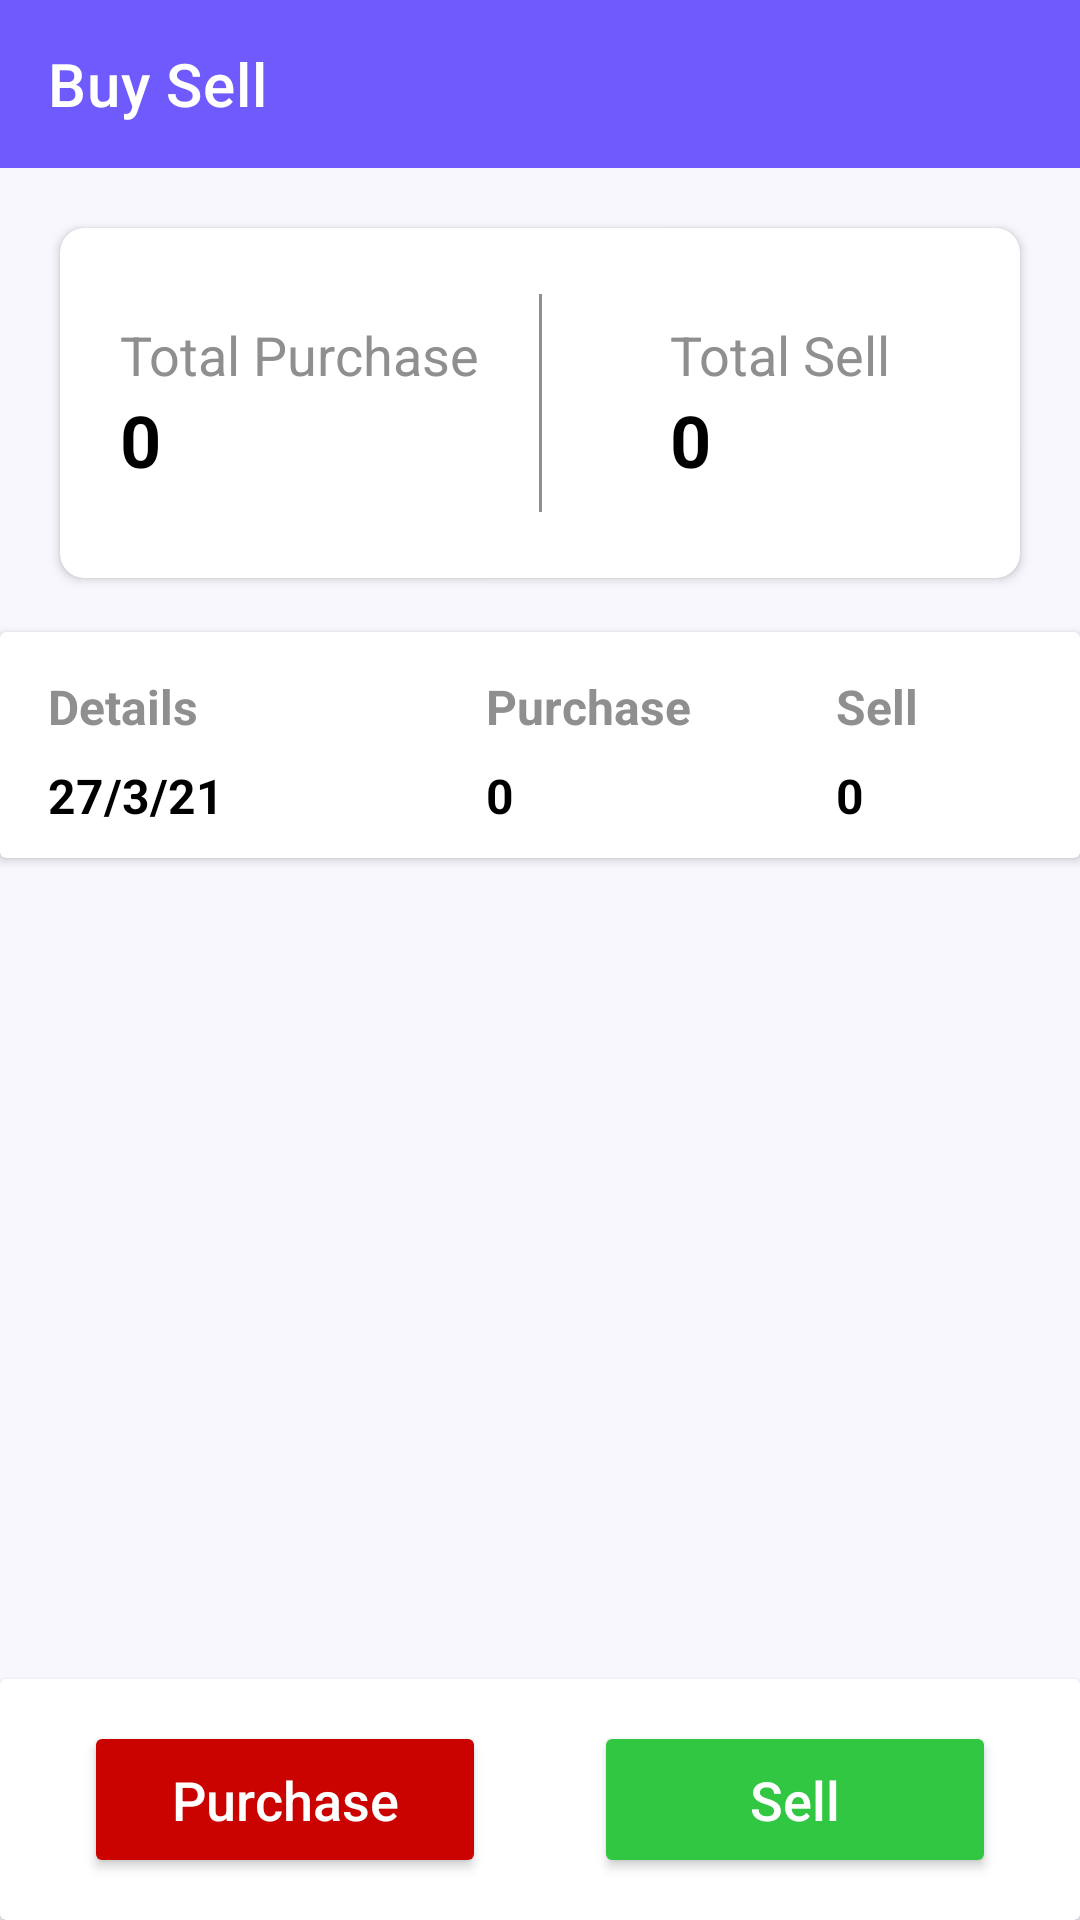

Android layout source for this screen:
<!-- AndroidManifest.xml: application theme Theme.Buysell -->
<!-- res/layout/activity_main.xml -->
<?xml version="1.0" encoding="utf-8"?>
<androidx.constraintlayout.widget.ConstraintLayout xmlns:android="http://schemas.android.com/apk/res/android"
    xmlns:app="http://schemas.android.com/apk/res-auto"
    xmlns:tools="http://schemas.android.com/tools"
    android:layout_width="match_parent"
    android:layout_height="match_parent"
    android:background="@color/backgroundSecondary"
    tools:context=".view.MainActivity">

    <com.google.android.material.appbar.AppBarLayout
        android:id="@+id/appBar"
        android:layout_width="match_parent"
        android:layout_height="wrap_content"
        app:layout_constraintTop_toTopOf="parent">

        <androidx.appcompat.widget.Toolbar
            android:id="@+id/toolbar"
            android:layout_width="match_parent"
            android:layout_height="?actionBarSize"
            android:background="@color/buttonPrimary"
            app:layout_constraintTop_toTopOf="parent"
            app:title="Buy Sell"
            app:titleTextColor="@color/white" />
    </com.google.android.material.appbar.AppBarLayout>

    <androidx.cardview.widget.CardView
        android:id="@+id/totalCard"
        android:layout_width="match_parent"
        android:layout_height="wrap_content"
        android:layout_margin="20dp"
        app:cardBackgroundColor="@color/cardBackground"
        app:cardCornerRadius="8dp"
        app:layout_constraintTop_toBottomOf="@id/appBar">

        <androidx.constraintlayout.widget.ConstraintLayout
            android:layout_width="match_parent"
            android:layout_height="match_parent">

            <TextView
                android:id="@+id/tvTotalPurchase"
                android:layout_width="wrap_content"
                android:layout_height="wrap_content"
                android:layout_marginTop="30dp"
                android:text="@string/total_purchase"
                android:textColor="@color/textSecondary"
                android:textSize="18sp"
                app:layout_constraintEnd_toStartOf="@id/divider"
                app:layout_constraintStart_toStartOf="parent"
                app:layout_constraintTop_toTopOf="parent" />

            <TextView
                android:id="@+id/tvPurchaseAmount"
                android:layout_width="wrap_content"
                android:layout_height="wrap_content"
                android:layout_marginBottom="30dp"
                android:text="0"
                android:textColor="@color/textPrimary"
                android:textSize="24sp"
                android:textStyle="bold"
                app:layout_constraintBottom_toBottomOf="parent"
                app:layout_constraintStart_toStartOf="@id/tvTotalPurchase"
                app:layout_constraintTop_toBottomOf="@id/tvTotalPurchase" />

            <View
                android:id="@+id/divider"
                android:layout_width="1dp"
                android:layout_height="0dp"
                android:layout_marginTop="22dp"
                android:layout_marginBottom="22dp"
                android:background="@color/textSecondary"
                app:layout_constraintBottom_toBottomOf="parent"
                app:layout_constraintEnd_toEndOf="parent"
                app:layout_constraintStart_toStartOf="parent"
                app:layout_constraintTop_toTopOf="parent" />

            <TextView
                android:id="@+id/tvTotalSell"
                android:layout_width="wrap_content"
                android:layout_height="wrap_content"
                android:layout_marginTop="30dp"
                android:text="@string/total_sell"
                android:textColor="@color/textSecondary"
                android:textSize="18sp"
                app:layout_constraintEnd_toEndOf="parent"
                app:layout_constraintStart_toEndOf="@id/divider"
                app:layout_constraintTop_toTopOf="parent" />

            <TextView
                android:id="@+id/tvSellAmount"
                android:layout_width="wrap_content"
                android:layout_height="wrap_content"
                android:text="0"
                android:textColor="@color/textPrimary"
                android:textSize="24sp"
                android:textStyle="bold"
                app:layout_constraintStart_toStartOf="@id/tvTotalSell"
                app:layout_constraintTop_toBottomOf="@id/tvTotalSell" />
        </androidx.constraintlayout.widget.ConstraintLayout>
    </androidx.cardview.widget.CardView>

    <androidx.cardview.widget.CardView
        android:id="@+id/detailsCard"
        android:layout_width="match_parent"
        android:layout_height="wrap_content"
        android:layout_marginTop="18dp"
        app:cardBackgroundColor="@color/cardBackground"
        app:layout_constraintTop_toBottomOf="@id/totalCard">

        <androidx.constraintlayout.widget.ConstraintLayout
            android:layout_width="match_parent"
            android:layout_height="match_parent">

            <TextView
                android:id="@+id/tvDetails"
                android:layout_width="wrap_content"
                android:layout_height="wrap_content"
                android:layout_marginStart="16dp"
                android:layout_marginTop="14dp"
                android:layout_marginBottom="14dp"
                android:text="@string/details"
                android:textColor="@color/textSecondary"
                android:textSize="16sp"
                android:textStyle="bold"
                app:layout_constraintStart_toStartOf="parent"
                app:layout_constraintTop_toTopOf="parent" />

            <TextView
                android:id="@+id/tvDetailAmountCard2"
                android:layout_width="wrap_content"
                android:layout_height="wrap_content"
                android:layout_marginTop="8dp"
                android:layout_marginBottom="10dp"
                android:text="27/3/21"
                android:textColor="@color/textPrimary"
                android:textSize="16sp"
                android:textStyle="bold"
                app:layout_constraintBottom_toBottomOf="parent"
                app:layout_constraintStart_toStartOf="@id/tvDetails"
                app:layout_constraintTop_toBottomOf="@id/tvDetails" />

            <androidx.constraintlayout.widget.Guideline
                android:id="@+id/guide1"
                android:layout_width="0dp"
                android:layout_height="0dp"
                android:orientation="vertical"
                app:layout_constraintGuide_percent=".45" />

            <androidx.constraintlayout.widget.Guideline
                android:id="@+id/guide2"
                android:layout_width="0dp"
                android:layout_height="0dp"
                android:orientation="vertical"
                app:layout_constraintGuide_percent=".85" />

            <TextView
                android:id="@+id/tvPurchases"
                android:layout_width="wrap_content"
                android:layout_height="wrap_content"
                android:text="@string/purchases"
                android:textColor="@color/textSecondary"
                android:textSize="16sp"
                android:textStyle="bold"
                app:layout_constraintStart_toEndOf="@id/guide1"
                app:layout_constraintTop_toTopOf="@id/tvDetails" />

            <TextView
                android:id="@+id/tvPurchaseAmountCard2"
                android:layout_width="wrap_content"
                android:layout_height="wrap_content"
                android:layout_marginTop="8dp"
                android:layout_marginBottom="10dp"
                android:text="0"
                android:textColor="@color/textPrimary"
                android:textSize="16sp"
                android:textStyle="bold"
                app:layout_constraintStart_toStartOf="@id/tvPurchases"
                app:layout_constraintTop_toBottomOf="@id/tvPurchases" />

            <TextView
                android:id="@+id/tvSells"
                android:layout_width="wrap_content"
                android:layout_height="wrap_content"
                android:text="@string/sell"
                android:textColor="@color/textSecondary"
                android:textSize="16sp"
                android:textStyle="bold"
                app:layout_constraintEnd_toEndOf="@id/guide2"
                app:layout_constraintTop_toTopOf="@id/tvDetails" />

            <TextView
                android:id="@+id/tvSellAmountCard2"
                android:layout_width="wrap_content"
                android:layout_height="wrap_content"
                android:layout_marginTop="8dp"
                android:layout_marginBottom="10dp"
                android:text="0"
                android:textColor="@color/textPrimary"
                android:textSize="16sp"
                android:textStyle="bold"
                app:layout_constraintStart_toStartOf="@id/tvSells"
                app:layout_constraintTop_toBottomOf="@id/tvSells" />


        </androidx.constraintlayout.widget.ConstraintLayout>
    </androidx.cardview.widget.CardView>

    <androidx.cardview.widget.CardView
        android:id="@+id/buttonsCard"
        android:layout_width="match_parent"
        android:layout_height="wrap_content"
        app:cardBackgroundColor="@color/cardBackground"
        app:layout_constraintBottom_toBottomOf="parent">

        <androidx.constraintlayout.widget.ConstraintLayout
            android:layout_width="match_parent"
            android:layout_height="match_parent">

            <Button
                android:id="@+id/btnPurchase"
                android:layout_width="0dp"
                android:layout_height="wrap_content"
                android:layout_marginStart="28dp"
                android:layout_marginTop="14dp"
                android:layout_marginEnd="18dp"
                android:layout_marginBottom="14dp"
                android:backgroundTint="@color/buttonSecondary"
                android:paddingStart="22dp"
                android:paddingTop="14dp"
                android:paddingEnd="22dp"
                android:paddingBottom="14dp"
                android:text="@string/purchases"
                android:textAllCaps="false"
                android:textColor="@color/white"
                android:textSize="18sp"
                app:layout_constraintBottom_toBottomOf="parent"
                app:layout_constraintEnd_toStartOf="@id/btnSell"
                app:layout_constraintStart_toStartOf="parent"
                app:layout_constraintTop_toTopOf="parent" />

            <Button
                android:id="@+id/btnSell"
                android:layout_width="0dp"
                android:layout_height="wrap_content"
                android:layout_marginStart="18dp"
                android:layout_marginEnd="28dp"
                android:backgroundTint="@color/buttonTertiary"
                android:paddingStart="22dp"
                android:paddingTop="14dp"
                android:paddingEnd="22dp"
                android:paddingBottom="14dp"
                android:text="@string/sell"
                android:textAllCaps="false"
                android:textColor="@color/white"
                android:textSize="18sp"
                app:layout_constraintBottom_toBottomOf="parent"
                app:layout_constraintEnd_toEndOf="parent"
                app:layout_constraintStart_toEndOf="@id/btnPurchase"
                app:layout_constraintTop_toTopOf="parent" />
        </androidx.constraintlayout.widget.ConstraintLayout>
    </androidx.cardview.widget.CardView>

    <androidx.recyclerview.widget.RecyclerView
        android:id="@+id/rvProducts"
        android:layout_width="match_parent"
        android:layout_height="0dp"
        app:layout_constraintBottom_toTopOf="@id/buttonsCard"
        app:layout_constraintTop_toBottomOf="@id/detailsCard"
        tools:listitem="@layout/item_products" />

</androidx.constraintlayout.widget.ConstraintLayout>
<!-- res/layout/item_products.xml (included above) -->
<?xml version="1.0" encoding="utf-8"?>
<androidx.constraintlayout.widget.ConstraintLayout xmlns:android="http://schemas.android.com/apk/res/android"
    xmlns:app="http://schemas.android.com/apk/res-auto"
    android:layout_width="match_parent"
    android:layout_height="wrap_content">

    <androidx.cardview.widget.CardView
        android:layout_width="match_parent"
        android:layout_height="wrap_content"
        android:layout_marginTop="16dp"
        app:cardBackgroundColor="@color/cardBackground"
        app:layout_constraintTop_toTopOf="parent">

        <androidx.constraintlayout.widget.ConstraintLayout
            android:layout_width="match_parent"
            android:layout_height="match_parent">

            <TextView
                android:id="@+id/tvDate"
                android:layout_width="wrap_content"
                android:layout_height="wrap_content"
                android:layout_marginStart="16dp"
                android:layout_marginTop="8dp"
                android:text="27/6/21"
                android:textColor="@color/textSecondary"
                android:textSize="16sp"
                app:layout_constraintStart_toStartOf="parent"
                app:layout_constraintTop_toTopOf="parent" />
            <TextView
                android:id="@+id/tvTime"
                android:layout_width="wrap_content"
                android:layout_height="wrap_content"
                android:layout_marginStart="12dp"
                android:layout_marginTop="8dp"
                android:text="8 30 PM"
                android:textColor="@color/textSecondary"
                android:textSize="16sp"
                app:layout_constraintStart_toEndOf="@id/tvDate"
                app:layout_constraintTop_toTopOf="parent" />

            <TextView
                android:id="@+id/tvProductName"
                android:layout_width="wrap_content"
                android:layout_height="wrap_content"
                android:layout_marginTop="6dp"
                android:layout_marginBottom="10dp"
                android:text="Pasta"
                android:textColor="@color/textPrimary"
                android:textSize="20sp"
                android:textStyle="bold"
                app:layout_constraintStart_toStartOf="@id/tvDate"
                app:layout_constraintTop_toBottomOf="@id/tvDate" />

            <TextView
                android:id="@+id/tvQty"
                android:layout_width="wrap_content"
                android:layout_height="wrap_content"
                android:layout_marginBottom="18dp"
                android:text="1 * 1 piece"
                android:textColor="@color/textSecondary"
                android:textSize="16sp"
                app:layout_constraintBottom_toBottomOf="parent"
                app:layout_constraintStart_toStartOf="@id/tvDate"
                app:layout_constraintTop_toBottomOf="@id/tvProductName" />

            <androidx.constraintlayout.widget.Guideline
                android:id="@+id/guide1"
                android:layout_width="0dp"
                android:layout_height="0dp"
                android:orientation="vertical"
                app:layout_constraintGuide_percent=".45" />

            <androidx.constraintlayout.widget.Guideline
                android:id="@+id/guide2"
                android:layout_width="0dp"
                android:layout_height="0dp"
                android:orientation="vertical"
                app:layout_constraintGuide_percent="0.68" />

            <TextView
                android:id="@+id/tvPurchaseAmount"
                android:layout_width="wrap_content"
                android:layout_height="wrap_content"
                android:text="0"
                android:textColor="@color/buttonSecondary"
                android:textSize="18sp"
                android:textStyle="bold"
                app:layout_constraintBottom_toBottomOf="parent"
                app:layout_constraintStart_toEndOf="@id/guide1"
                app:layout_constraintTop_toTopOf="parent" />

            <TextView
                android:id="@+id/tvSellAmount"
                android:layout_width="wrap_content"
                android:layout_height="wrap_content"
                android:text="0"
                android:textColor="@color/buttonTertiary"
                android:textSize="18sp"
                android:textStyle="bold"
                app:layout_constraintBottom_toBottomOf="parent"
                app:layout_constraintStart_toEndOf="@id/guide2"
                app:layout_constraintEnd_toEndOf="parent"
                app:layout_constraintTop_toTopOf="parent" />


        </androidx.constraintlayout.widget.ConstraintLayout>
    </androidx.cardview.widget.CardView>

</androidx.constraintlayout.widget.ConstraintLayout>
<!-- resources referenced by this layout -->
<resources>
  <color name="backgroundSecondary">#F7F7FD</color>
  <color name="buttonPrimary">#6F5BFD</color>
  <color name="buttonSecondary">#CA0300</color>
  <color name="buttonTertiary">#32C743</color>
  <color name="cardBackground">#fff</color>
  <color name="textPrimary">#000</color>
  <color name="textSecondary">#8f8f8f</color>
  <color name="white">#FFFFFFFF</color>
  <string name="details">Details</string>
  <string name="purchases">Purchase</string>
  <string name="sell">Sell</string>
  <string name="total_purchase">Total Purchase</string>
  <string name="total_sell">Total Sell</string>
  <style name="Theme.Buysell" parent="Theme.MaterialComponents.DayNight.NoActionBar">
          
          <item name="colorPrimary">@color/purple_500</item>
          <item name="colorPrimaryVariant">@color/purple_700</item>
          <item name="colorOnPrimary">@color/white</item>
          
          <item name="colorSecondary">@color/teal_200</item>
          <item name="colorSecondaryVariant">@color/teal_700</item>
          <item name="colorOnSecondary">@color/black</item>
          
          <item name="android:statusBarColor" tools:targetApi="l">?attr/colorPrimaryVariant</item>
          
          <item name="bottomSheetDialogTheme">@style/AppBottomSheetDialogTheme</item>
      </style>
  <color name="purple_500">#FF6200EE</color>
  <color name="purple_700">#FF3700B3</color>
  <color name="teal_200">#FF03DAC5</color>
  <color name="teal_700">#FF018786</color>
  <color name="black">#FF000000</color>
  <style name="AppBottomSheetDialogTheme" parent="Theme.Design.Light.BottomSheetDialog">
          <item name="bottomSheetStyle">@style/AppModalStyle</item>
      </style>
  <style name="AppModalStyle" parent="Widget.Design.BottomSheet.Modal">
          <item name="android:background">@drawable/bg_bottom_sheet</item>
      </style>
  <!-- drawable bg_bottom_sheet (drawable) -->
  <?xml version="1.0" encoding="utf-8"?>
  <shape xmlns:android="http://schemas.android.com/apk/res/android">
  
      <solid android:color="@color/backgroundPrimary"/>
      <corners android:topRightRadius="20dp"
          android:topLeftRadius="20dp"/>
  </shape>
  <color name="backgroundPrimary">#FFFFFFFF</color>
</resources>
